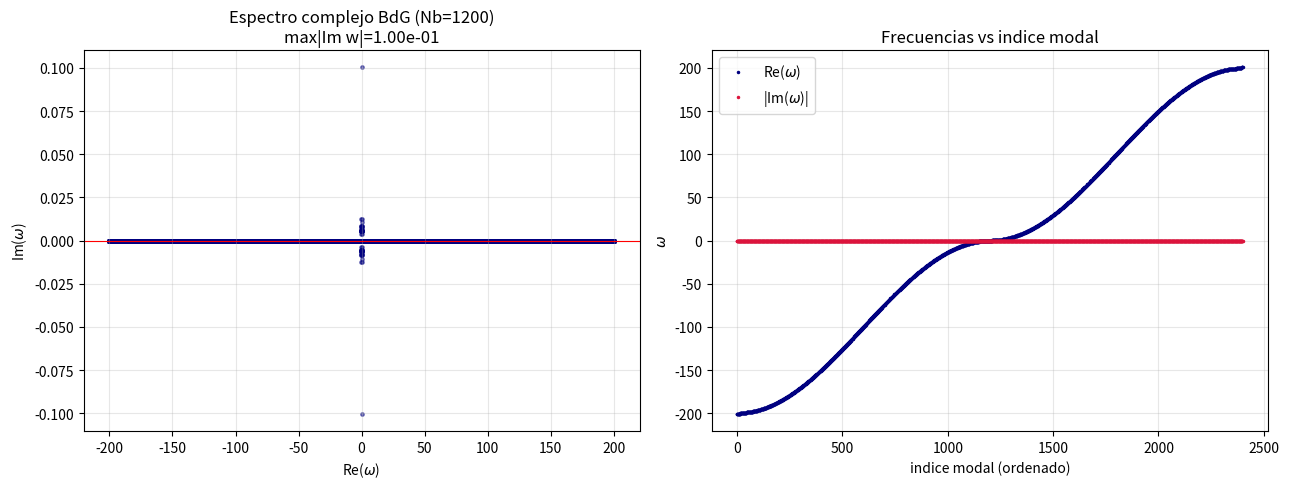

The matplotlib source for this figure: (Note: this script raises an exception after producing the figure.)
"""
Espectro de Bogoliubov-de Gennes (BdG) alrededor del fondo waterfall, para
determinar la ESTABILIDAD ESPECTRAL del horizonte sonico de forma rigurosa
(sin ambiguedades de fronteras de la evolucion temporal).

Convencion temporal  psi = e^{-i mu t}[ psi0 + u e^{-i w t} + v* e^{i w* t} ].
Problema de autovalores (un unico operador Dxx, 2o orden -> precaucion A):
    [[ L ,   g psi0^2   ],  [u]        [u]
     [ -g psi0*^2 , -L* ]]  [v]  =  w  [v]
con  L = -1/2 Dxx + V + 2 g |psi0|^2 - mu.

Lectura (convencion e^{-i w t}):
    Im(w) = 0  -> oscilatorio (estable)
    Im(w) > 0  -> inestable (crece)        -> max|Im w| es el indicador clave
    w ~ 0      -> modo Goldstone de fase

Precaucion B: se mide la parte IMAGINARIA de Dxx psi0 / psi0 (descartada al
definir V real). Si no es despreciable, psi0 no es estacionario exacto con V real.
Precaucion (convergencia): se corre a dos resoluciones y se compara max|Im w|.
"""
import numpy as np
import scipy.sparse as sp
import scipy.linalg as la
import matplotlib
matplotlib.use("Agg")
import matplotlib.pyplot as plt

# ----------------------------- Parametros (= waterfall) ----------------------
g, n_u, mach_u, mach_d, w_step, L = 1.0, 1.0, 0.5, 2.0, 2.0, 60.0
c_u = np.sqrt(g * n_u); v_u = mach_u * c_u
j = n_u * v_u
mu = g * n_u + 0.5 * v_u**2
n_d = (j / (mach_d * np.sqrt(g)))**(2.0/3.0)
n_H = (j**2 / g)**(1.0/3.0)


def build_background(Nb):
    """Fondo analitico waterfall en malla de Nb puntos + V con UN solo Dxx (2o)."""
    x = np.linspace(-L, L, Nb)
    dx = x[1] - x[0]
    t = np.tanh(x / w_step)
    n0 = n_u + (n_d - n_u) * 0.5 * (1.0 + t)
    v0 = j / n0
    theta = np.cumsum(v0) * dx; theta -= theta[Nb // 2]
    psi0 = np.sqrt(n0) * np.exp(1j * theta)
    main = -2.0*np.ones(Nb); off = np.ones(Nb-1)
    Dxx = sp.diags([off, main, off], [-1, 0, 1]).toarray() / dx**2
    ratio = (Dxx @ psi0) / psi0
    V = mu - g*n0 + 0.5*np.real(ratio)
    im_part = np.imag(ratio)             # precaucion B
    return x, dx, n0, v0, psi0, Dxx, V, im_part


def bdg_spectrum(Nb):
    x, dx, n0, v0, psi0, Dxx, V, im_part = build_background(Nb)
    # Precaucion B: parte imaginaria del cociente (interior, lejos de bordes)
    core = np.abs(x) < 0.85 * L
    imB = np.max(np.abs(im_part[core]))
    # Residuo complejo completo de la GPE estacionaria (precaucion del registro)
    Hpsi = -0.5*(Dxx @ psi0) + (V + g*np.abs(psi0)**2)*psi0
    res_cplx = np.max(np.abs((Hpsi - mu*psi0)[core])) / np.max(np.abs(mu*psi0[core]))

    # Matriz BdG 2Nb x 2Nb
    Ld = -0.5*Dxx + np.diag(V + 2*g*np.abs(psi0)**2 - mu)
    G = np.diag(g * psi0**2)
    M = np.block([[Ld, G], [-np.conj(G), -np.conj(Ld)]])
    wvals = la.eigvals(M)                 # no hermitiano -> autovalores complejos

    # Indicadores
    im_sorted = np.sort(np.abs(wvals.imag))[::-1]
    max_imw = im_sorted[0]
    gold = np.min(np.abs(wvals))          # modo mas cercano a w=0 (Goldstone)
    return dict(x=x, n0=n0, v0=v0, wvals=wvals, imB=imB, res=res_cplx,
                max_imw=max_imw, gold=gold, Nb=Nb)


print("="*64)
print("ESPECTRO BdG — estabilidad espectral del horizonte waterfall")
print("="*64)
print(f"  n_horizonte = {n_H:.5f}   (contraste analitico)")

# --------- Precaucion B + residuo, y convergencia a dos resoluciones ---------
runs = {}
for Nb in (800, 1200):
    print(f"\n--- Nb = {Nb} ---")
    r = bdg_spectrum(Nb)
    runs[Nb] = r
    print(f"  [B] max|Im(Dxx psi0/psi0)| (interior) = {r['imB']:.2e}")
    print(f"      residuo complejo GPE estacionaria = {r['res']:.2e}")
    print(f"  max|Im(omega)|  = {r['max_imw']:.3e}   <- indicador de inestabilidad")
    print(f"  min|omega|      = {r['gold']:.3e}   <- modo Goldstone (debe ~0)")

# Convergencia de max|Im w| con la resolucion
c1, c2 = runs[800]['max_imw'], runs[1200]['max_imw']
print("\n" + "-"*64)
print("CONVERGENCIA de max|Im(omega)|")
print("-"*64)
print(f"  Nb=800 : {c1:.3e}")
print(f"  Nb=1200: {c2:.3e}")
trend = "DECRECE (artefacto de discretizacion -> estable)" if c2 < c1*0.7 else \
        ("ESTABLE/CRECE con N (posible modo fisico)" if c2 > c1*1.3 else
         "~constante (revisar localizacion de modos)")
print(f"  tendencia: {trend}")

# ------------------------------- Figuras -------------------------------------
r = runs[1200]; wv = r['wvals']
fig, ax = plt.subplots(1, 2, figsize=(13, 5))
ax[0].scatter(wv.real, wv.imag, s=6, alpha=0.5, color='navy')
ax[0].axhline(0, color='r', lw=0.8)
ax[0].set_xlabel(r'Re($\omega$)'); ax[0].set_ylabel(r'Im($\omega$)')
ax[0].set_title(f'Espectro complejo BdG (Nb={r["Nb"]})\nmax|Im w|={r["max_imw"]:.2e}')
ax[0].grid(alpha=0.3)

idx = np.argsort(wv.real)
ax[1].plot(np.sort(wv.real), '.', ms=3, color='navy', label=r'Re($\omega$)')
ax[1].plot(np.sort(np.abs(wv.imag)), '.', ms=3, color='crimson',
           label=r'|Im($\omega$)|')
ax[1].set_xlabel('indice modal (ordenado)'); ax[1].set_ylabel(r'$\omega$')
ax[1].legend(); ax[1].set_title('Frecuencias vs indice modal')
ax[1].grid(alpha=0.3)
plt.tight_layout(); plt.savefig("out/bdg_spectrum.png", dpi=120); plt.close()
print("\nFigura: out/bdg_spectrum.png")
